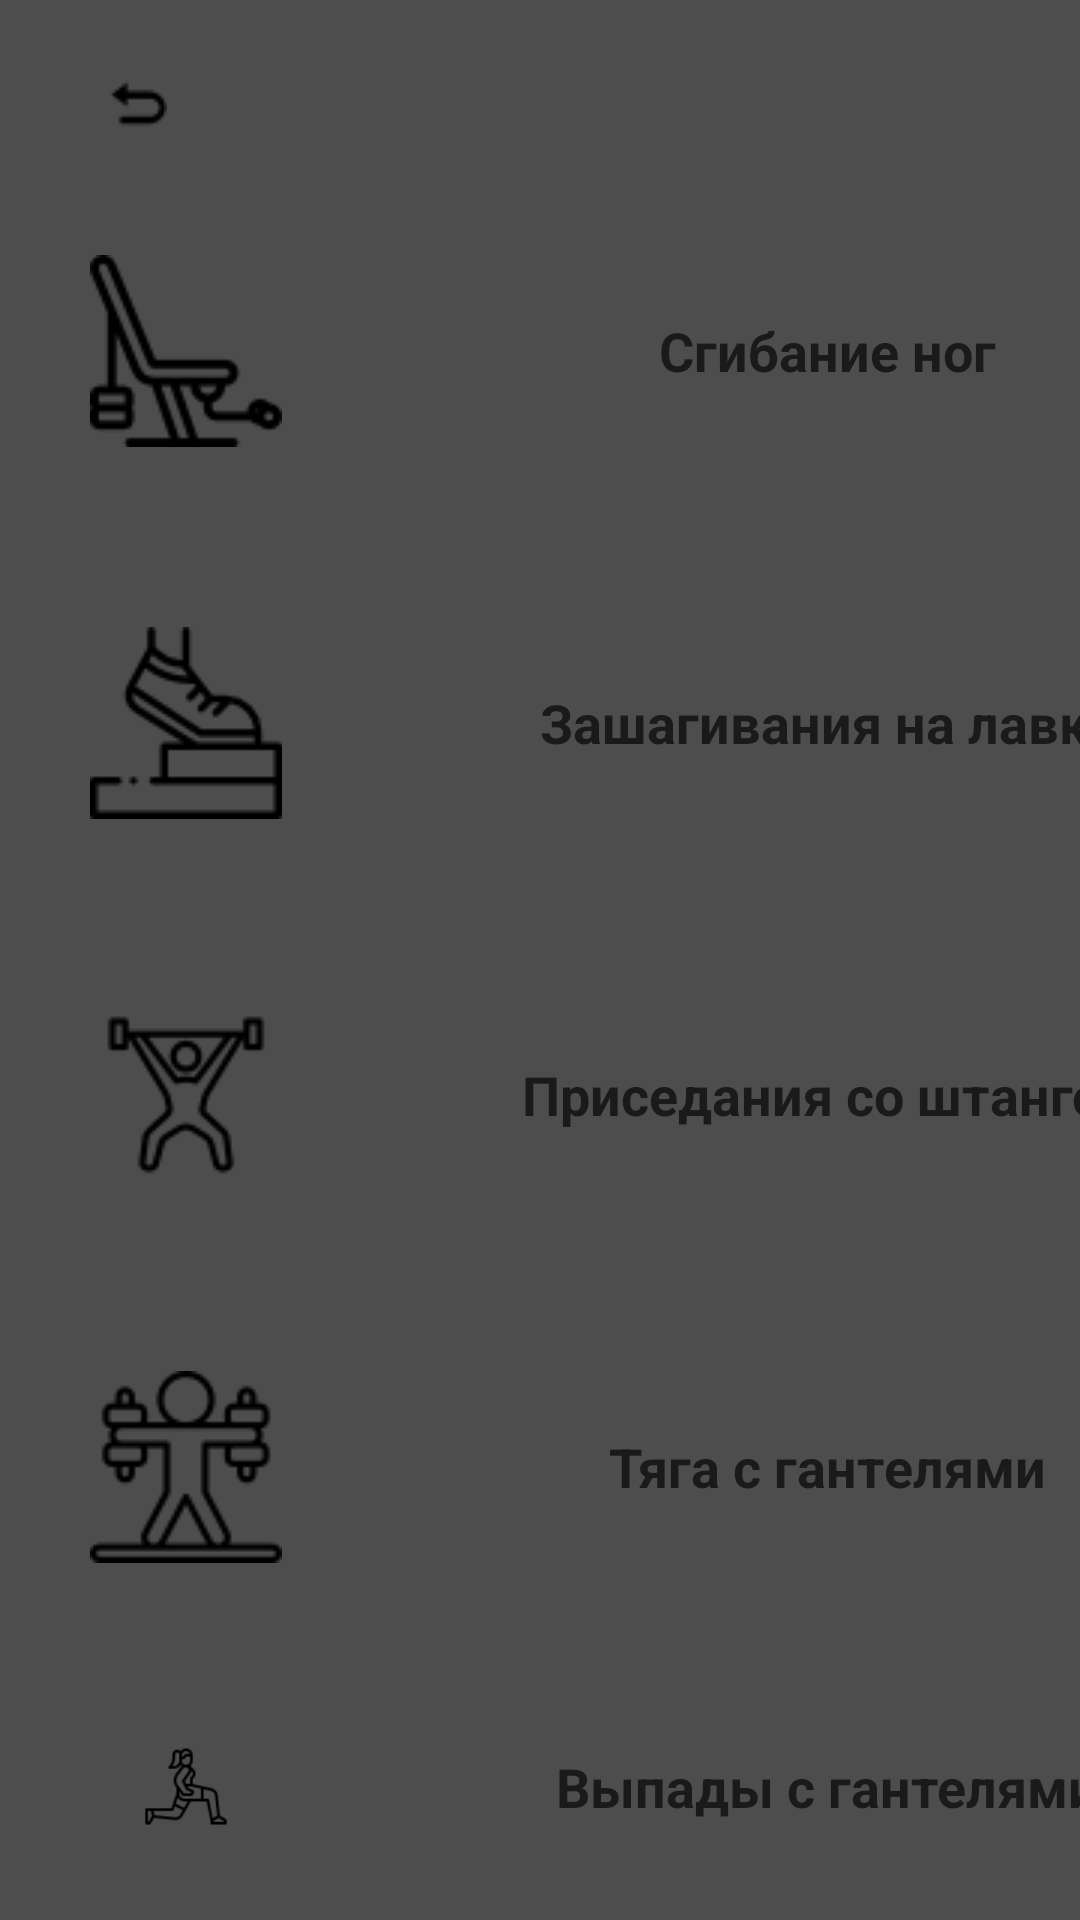

Write the Android layout XML for this screen, with the resource values it uses.
<!-- AndroidManifest.xml: application theme Theme.FitnessTrener -->
<!-- res/layout/legs.xml -->
<?xml version="1.0" encoding="utf-8"?>
<TableLayout
    xmlns:android="http://schemas.android.com/apk/res/android"
    xmlns:app="http://schemas.android.com/apk/res-auto"
    xmlns:tools="http://schemas.android.com/tools"
    android:id="@+id/ConstraintLayout"
    android:layout_width="match_parent"
    android:layout_height="match_parent"
    android:background="#4d4d4d"

    android:orientation="horizontal"
    tools:context=".exercise.Legs">

    <TableRow
        android:layout_width="match_parent"
        android:layout_height="match_parent" >

        <ImageButton
            android:id="@+id/imageButtonReturn1"
            android:layout_width="48dp"
            android:layout_height="39dp"
            android:layout_marginTop="16dp"
            android:layout_marginEnd="32dp"
            android:background="#4d4d4d"
            app:layout_constraintEnd_toEndOf="parent"
            app:layout_constraintTop_toTopOf="parent"
            app:srcCompat="@drawable/return1"
            tools:ignore="TouchTargetSizeCheck" />
    </TableRow>

    <TableRow
        android:layout_width="match_parent"
        android:layout_height="match_parent">

        <ImageView
            android:id="@+id/imageViewSgibanieNog"
            android:layout_width="wrap_content"
            android:layout_height="wrap_content"
            android:padding="30sp"
            app:srcCompat="@drawable/sgibanienog" />

        <TextView
            android:id="@+id/textViewSgibanieNog"
            android:layout_width="wrap_content"
            android:layout_height="wrap_content"
            android:layout_gravity="center"
            android:textColor="#1a1a1a"
            android:padding="10sp"
            android:paddingStart="50sp"
            android:text="Сгибание ног"
            android:textAlignment="textStart"
            android:textSize="18sp"
            android:textStyle="bold" />

    </TableRow>

    <TableRow
        android:layout_width="match_parent"
        android:layout_height="match_parent">

        <ImageView
            android:id="@+id/imageViewZashagivanieNaLavky"
            android:layout_width="wrap_content"
            android:layout_height="wrap_content"
            android:padding="30sp"
            app:srcCompat="@drawable/stepping" />

        <TextView
            android:id="@+id/textViewZashagivanieNaLavky"
            android:layout_width="192dp"
            android:layout_height="wrap_content"
            android:layout_gravity="center"
            android:padding="10sp"
            android:textColor="#1a1a1a"
            android:paddingStart="50sp"
            android:text="Зашагивания на лавку"
            android:textSize="18sp"
            android:textStyle="bold" />

    </TableRow>

    <TableRow
        android:layout_width="match_parent"
        android:layout_height="match_parent">

        <ImageView
            android:id="@+id/imageViewPrisedaniyaSoShtangoi"
            android:layout_width="wrap_content"
            android:layout_height="wrap_content"
            android:padding="30sp"
            app:srcCompat="@drawable/prisedaniya_so_shtangoi" />

        <TextView
            android:id="@+id/textViewPrisedaniyaSoShtangoi"
            android:layout_width="wrap_content"
            android:layout_height="wrap_content"
            android:layout_gravity="center"
            android:padding="10sp"
            android:textColor="#1a1a1a"
            android:paddingStart="50sp"
            android:text="Приседания со штангой"
            android:textSize="18sp"
            android:textStyle="bold" />

    </TableRow>

    <TableRow
        android:layout_width="match_parent"
        android:layout_height="match_parent">

        <ImageView
            android:id="@+id/imageViewTyagaSGantelyami"
            android:layout_width="wrap_content"
            android:layout_height="wrap_content"
            android:padding="30sp"
            app:srcCompat="@drawable/tyaga_s_gantelyami" />

        <TextView
            android:id="@+id/textViewTyagaSGantelyami"
            android:layout_width="wrap_content"
            android:layout_height="wrap_content"
            android:layout_gravity="center"
            android:padding="10sp"
            android:textColor="#1a1a1a"
            android:paddingStart="50sp"
            android:text="Тяга с гантелями"
            android:textSize="18sp"
            android:textStyle="bold" />

    </TableRow>

    <TableRow
        android:layout_width="match_parent"
        android:layout_height="match_parent">

        <ImageView
            android:id="@+id/imageViewVipadiSGantelyami"
            android:layout_width="wrap_content"
            android:layout_height="wrap_content"
            android:padding="30sp"
            app:srcCompat="@drawable/vipadi" />

        <TextView
            android:id="@+id/textViewVipadiSGantelyami"
            android:layout_width="wrap_content"
            android:layout_height="wrap_content"
            android:layout_gravity="center"
            android:padding="10sp"
            android:paddingStart="50sp"
            android:textColor="#1a1a1a"
            android:text="Выпады с гантелями"
            android:textSize="18sp"
            android:textStyle="bold" />

    </TableRow>

</TableLayout>
<!-- resources referenced by this layout -->
<resources>
  <!-- drawable prisedaniya_so_shtangoi: png bitmap (drawable, 1790 bytes) -->
  <!-- drawable return1: png bitmap (drawable, 319 bytes) -->
  <!-- drawable sgibanienog: png bitmap (drawable, 2061 bytes) -->
  <!-- drawable stepping: png bitmap (drawable, 1530 bytes) -->
  <!-- drawable tyaga_s_gantelyami: png bitmap (drawable, 2004 bytes) -->
  <!-- drawable vipadi: png bitmap (drawable, 1625 bytes) -->
  <style name="Theme.FitnessTrener" parent="Theme.MaterialComponents.DayNight.NoActionBar">
          
          <item name="colorPrimary">@color/color_button</item>
          <item name="colorPrimaryVariant">@color/black1</item>
          <item name="colorOnPrimary">@color/grey</item>
          
          <item name="colorSecondary">@color/teal_200</item>
          <item name="colorSecondaryVariant">@color/teal_700</item>
          <item name="colorOnSecondary">@color/black</item>
          
          <item name="android:statusBarColor" tools:targetApi="l">?attr/colorPrimaryVariant</item>
          
      </style>
  <color name="color_button">#1a1a1a</color>
  <color name="black1">#1a1a1a</color>
  <color name="grey">#4d4d4d</color>
  <color name="teal_200">#FF03DAC5</color>
  <color name="teal_700">#FF018786</color>
  <color name="black">#FF000000</color>
</resources>
